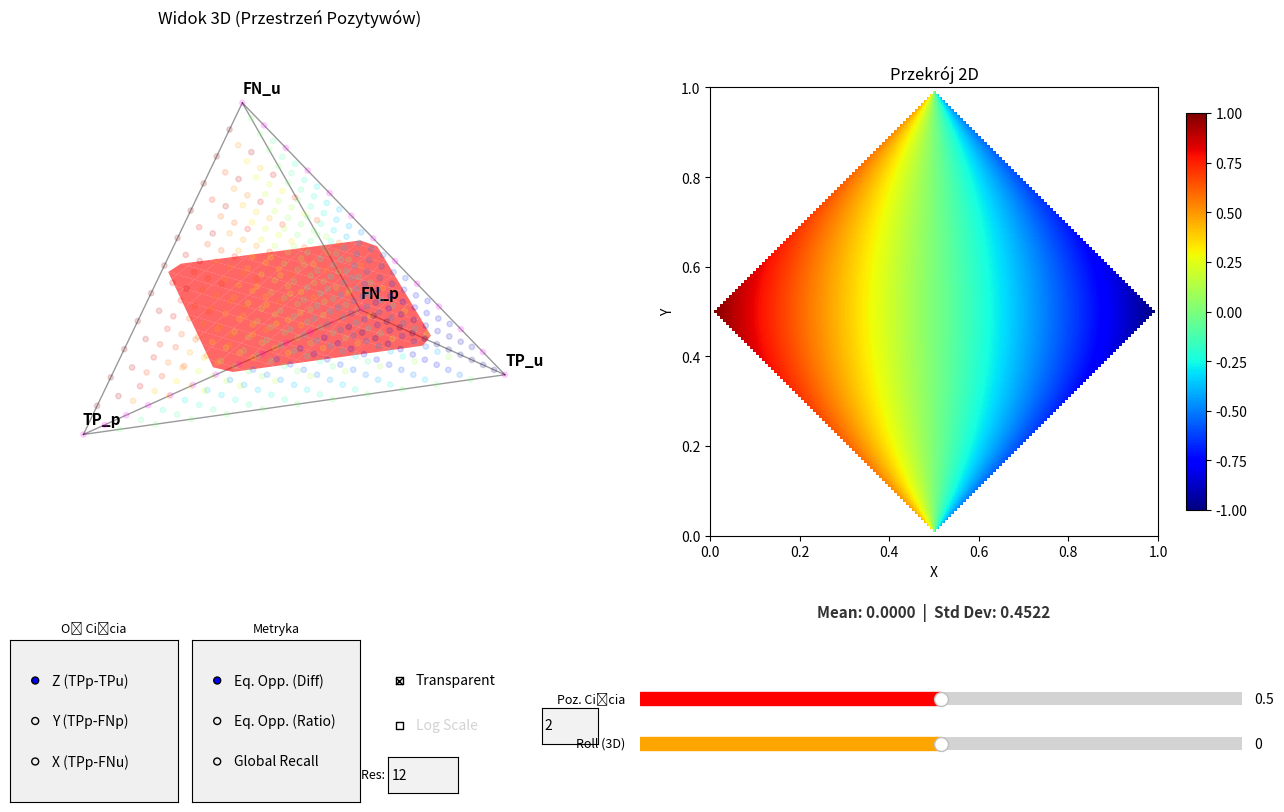

Generate this figure with matplotlib:
import numpy as np
import matplotlib.pyplot as plt
from mpl_toolkits.mplot3d import Axes3D
from matplotlib.widgets import Slider, RadioButtons, TextBox, CheckButtons
import matplotlib.cm as cm
import matplotlib.colors as mcolors

# -------------------------------------------------
#  Definicje wierzchołków
# -------------------------------------------------
TP_p = np.array([0.0, 0.0, 0.0])
FN_p = np.array([1.0, 0.0, 1.0])
TP_u = np.array([1.0, 1.0, 0.0])
FN_u = np.array([0.0, 1.0, 1.0])

vertices = [TP_p, FN_p, TP_u, FN_u]
labels = ["TP_p", "FN_p", "TP_u", "FN_u"]

# -------------------------------------------------
#  MAPY KOLORÓW
# -------------------------------------------------
base_cmap = plt.cm.jet

# 1. Mapa dla 2D (imshow)
cmap_2d = base_cmap.copy()
cmap_2d.set_bad(color='white')

# 2. Mapa dla 3D (scatter)
cmap_3d = base_cmap.copy()

# -------------------------------------------------
#  Funkcje obliczeniowe
# -------------------------------------------------
def calculate_metric(tpp, fnp, tpu, fnu, mode):
    p_prot = tpp + fnp
    p_unprot = tpu + fnu
    
    tpr_prot = np.divide(tpp, p_prot, out=np.full_like(tpp, np.nan), where=p_prot!=0)
    tpr_unprot = np.divide(tpu, p_unprot, out=np.full_like(tpu, np.nan), where=p_unprot!=0)

    if mode == 'Eq. Opp. (Diff)':
        return tpr_prot - tpr_unprot

    elif mode == 'Eq. Opp. (Ratio)':
        # Ratio: TPR_p / TPR_u
        return np.divide(tpr_prot, tpr_unprot, out=np.full_like(tpr_prot, np.nan), where=tpr_unprot!=0)

    elif mode == 'Global Recall':
        tp_total = tpp + tpu
        p_total = p_prot + p_unprot
        return np.divide(tp_total, p_total, out=np.full_like(tp_total, np.nan), where=p_total!=0)

    else:
        return np.zeros_like(tpp)

def f_point(tpp, fnp, tpu, fnu):
    w = np.array([tpp, fnp, tpu, fnu])
    if w.sum() == 0: return np.zeros(3)
    w = w / w.sum()
    return w[0]*TP_p + w[1]*FN_p + w[2]*TP_u + w[3]*FN_u

def get_barycentric(x, y, z):
    w_sum = (x + y + z) / 2.0
    w_tpp = 1.0 - w_sum
    w_fnp = w_sum - y
    w_tpu = w_sum - z
    w_fnu = w_sum - x
    return w_tpp, w_fnp, w_tpu, w_fnu

def generate_point_cloud(N):
    coords = []
    weights = []
    for i in range(N+1):
        for j in range(N+1-i):
            for k in range(N+1-i-j):
                l = N - i - j - k
                w = np.array([i,j,k,l]) / N
                coords.append(f_point(*w))
                weights.append(w)
    return np.array(coords), np.array(weights).T

# -------------------------------------------------
#  Inicjalizacja Stanu
# -------------------------------------------------
current_N = 12
pts_3d_coords, bary_weights_array = generate_point_cloud(current_N)

# -------------------------------------------------
#  Konfiguracja Okna
# -------------------------------------------------
fig = plt.figure(figsize=(14, 9))
plt.subplots_adjust(bottom=0.25, wspace=0.25, left=0.05, right=0.95)

# --- PANEL 3D ---
ax3d = fig.add_subplot(121, projection='3d')
ax3d.set_title("Widok 3D (Przestrzeń Pozytywów)", fontsize=12)
ax3d.set_axis_off()

for idx1, idx2 in [(0,1), (0,2), (0,3), (1,2), (1,3), (2,3)]:
    P, Q = vertices[idx1], vertices[idx2]
    ax3d.plot([P[0],Q[0]], [P[1],Q[1]], [P[2],Q[2]], color='black', alpha=0.4, linewidth=1)

sc_valid = ax3d.scatter([], [], [], s=15, cmap=cmap_3d)
sc_nan = ax3d.scatter([], [], [], s=15, c='magenta') 

for v, label in zip(vertices, labels):
    ax3d.text(v[0], v[1], v[2]+0.05, label, fontsize=11, weight='bold')

# --- PANEL 2D ---
ax2d = fig.add_subplot(122)
ax2d.set_title("Przekrój 2D", fontsize=12)

N_2d = 150
u = np.linspace(0, 1, N_2d)
v = np.linspace(0, 1, N_2d)
U, V = np.meshgrid(u, v)

# Inicjalizacja imshow
img = ax2d.imshow(np.ma.zeros((N_2d, N_2d)), origin='lower', extent=[0,1,0,1], cmap=cmap_2d)
cbar = fig.colorbar(img, ax=ax2d, shrink=0.7)

stats_text = ax2d.text(0.5, -0.15, "", transform=ax2d.transAxes, ha='center', va='top', fontsize=11, fontweight='bold', color='#333333')

surf_plot = None

# -------------------------------------------------
#  Logika Aktualizacji
# -------------------------------------------------
def update(val=None):
    global surf_plot, sc_valid, sc_nan
    
    # 1. Widget values
    axis_mode = radio_axis.value_selected
    metric_mode = radio_metric.value_selected
    pos = slider_pos.val
    
    # Logika Checkboxa Log Scale i Pola Tekstowego
    log_label = check_log.labels[0]
    
    # Pobieramy potęgę z pola tekstowego (np. 1 -> 10^-1 do 10^1)
    try:
        log_exp = float(text_log.text)
    except ValueError:
        log_exp = 1.0 # Domyślnie
    
    if metric_mode == 'Eq. Opp. (Ratio)':
        # Aktywacja
        log_label.set_color('black')
        text_log.label.set_color('black')
        text_log.set_active(True) # Odblokowanie pola tekstowego
        
        use_log = check_log.get_status()[0]
    else:
        # Dezaktywacja
        log_label.set_color('lightgray')
        text_log.label.set_color('lightgray')
        # text_log.set_active(False) # Można zablokować, ale matplotlib < 3.3 nie ma set_active dla TextBox wprost, zostawiamy aktywne wizualnie wyszarzone
        
        # Wymuszenie wyłączenia log scale
        if check_log.get_status()[0]:
            check_log.set_active(0) 
            return
        use_log = False

    # Checkbox "Transparent"
    is_transparent = check_transparency.get_status()[0]
    alpha_val = 0.15 if is_transparent else 1.0

    # 2. Ustalanie Normalizacji
    norm = None
    
    if metric_mode == 'Eq. Opp. (Ratio)':
        if use_log:
            # Skala Logarytmiczna: 10^-x do 10^x
            vmin_log = 10**(-log_exp)
            vmax_log = 10**(log_exp)
            norm = mcolors.LogNorm(vmin=vmin_log, vmax=vmax_log)
        else:
            # Skala Liniowa
            norm = mcolors.Normalize(vmin=0.0, vmax=2.0)
            
    elif metric_mode == 'Eq. Opp. (Diff)':
        norm = mcolors.Normalize(vmin=-1.0, vmax=1.0)
    else: # Global Recall
        norm = mcolors.Normalize(vmin=0.0, vmax=1.0)

    # 3. Update 3D Scatter
    tpp, fnp, tpu, fnu = bary_weights_array
    vals = calculate_metric(tpp, fnp, tpu, fnu, metric_mode)
    
    vals = np.nan_to_num(vals, nan=np.nan, posinf=np.nan, neginf=np.nan)
    
    mask_nan = np.isnan(vals)
    mask_valid = ~mask_nan
    
    pts_valid = pts_3d_coords[mask_valid]
    vals_valid = vals[mask_valid]
    pts_nan = pts_3d_coords[mask_nan]
    
    sc_valid.remove()
    sc_nan.remove()
    
    if len(pts_valid) > 0:
        sc_valid = ax3d.scatter(pts_valid[:,0], pts_valid[:,1], pts_valid[:,2], 
                                s=15, c=vals_valid, cmap=cmap_3d, norm=norm, alpha=alpha_val)
    else:
        sc_valid = ax3d.scatter([], [], [], s=15, cmap=cmap_3d)
        
    if len(pts_nan) > 0:
        sc_nan = ax3d.scatter(pts_nan[:,0], pts_nan[:,1], pts_nan[:,2], 
                              s=15, c='#FF00FF', alpha=alpha_val)
    else:
        sc_nan = ax3d.scatter([], [], [], s=15, c='#FF00FF')

    # 4. Update 2D Slice
    if 'Z' in axis_mode: 
        X_grid, Y_grid = U, V
        Z_grid = np.full_like(U, pos)
        xlabel, ylabel = 'X', 'Y'
    elif 'Y' in axis_mode: 
        X_grid, Z_grid = U, V
        Y_grid = np.full_like(U, pos)
        xlabel, ylabel = 'X', 'Z'
    elif 'X' in axis_mode: 
        Y_grid, Z_grid = U, V
        X_grid = np.full_like(U, pos)
        xlabel, ylabel = 'Y', 'Z'
        
    tpp, fnp, tpu, fnu = get_barycentric(X_grid, Y_grid, Z_grid)
    eps = 1e-9
    mask_inside = (tpp >= -eps) & (fnp >= -eps) & (tpu >= -eps) & (fnu >= -eps)
    
    values = calculate_metric(tpp, fnp, tpu, fnu, metric_mode)
    values = np.nan_to_num(values, nan=np.nan, posinf=np.nan, neginf=np.nan)
    
    # Statystyki
    valid_slice_values = values[mask_inside]
    if len(valid_slice_values) > 0 and np.any(~np.isnan(valid_slice_values)):
        mean_val = np.nanmean(valid_slice_values)
        std_val = np.nanstd(valid_slice_values)
        stats_str = f"Mean: {mean_val:.4f}  |  Std Dev: {std_val:.4f}"
    else:
        stats_str = "Mean: N/A  |  Std Dev: N/A"
    stats_text.set_text(stats_str)
    
    values_masked = np.ma.masked_where(~mask_inside, values)
    img.set_data(values_masked)
    img.set_norm(norm) 
    
    ax2d.set_xlabel(xlabel, fontsize=10)
    ax2d.set_ylabel(ylabel, fontsize=10)
    
    cbar.update_normal(img)
    
    # 5. Update 3D Plane
    if surf_plot is not None:
        surf_plot.remove()
        
    X_surf = np.where(mask_inside, X_grid, np.nan)
    Y_surf = np.where(mask_inside, Y_grid, np.nan)
    Z_surf = np.where(mask_inside, Z_grid, np.nan)
    
    surf_plot = ax3d.plot_surface(X_surf, Y_surf, Z_surf, color='red', alpha=0.6, 
                                  rstride=10, cstride=10, shade=False)
    
    fig.canvas.draw_idle()

def update_resolution(text):
    global pts_3d_coords, bary_weights_array
    try:
        new_N = int(text)
        if new_N < 1 or new_N > 60: return
    except ValueError:
        return
    pts_3d_coords, bary_weights_array = generate_point_cloud(new_N)
    update() 

def update_roll(val):
    try:
        ax3d.view_init(elev=ax3d.elev, azim=ax3d.azim, roll=slider_roll.val)
    except TypeError:
        ax3d.view_init(elev=ax3d.elev, azim=ax3d.azim)
    fig.canvas.draw_idle()

# -------------------------------------------------
#  Widgety
# -------------------------------------------------
bg_color = '#f0f0f0'

# Oś Cięcia
ax_radio_axis = plt.axes([0.05, 0.02, 0.12, 0.18], facecolor=bg_color)
radio_axis = RadioButtons(ax_radio_axis, ['Z (TPp-TPu)', 'Y (TPp-FNp)', 'X (TPp-FNu)'], active=0)
ax_radio_axis.set_title("Oś Cięcia", fontsize=9)

# Metryka
ax_radio_metric = plt.axes([0.18, 0.02, 0.12, 0.18], facecolor=bg_color)
radio_metric = RadioButtons(ax_radio_metric, ['Eq. Opp. (Diff)', 'Eq. Opp. (Ratio)', 'Global Recall'], active=0)
ax_radio_metric.set_title("Metryka", fontsize=9)

# Kontrolki (Checkboxy)
ax_controls = plt.axes([0.31, 0.02, 0.16, 0.18], facecolor=bg_color)
ax_controls.axis('off')

# Checkbox: Transparent
ax_check_trans = plt.axes([0.31, 0.13, 0.12, 0.05], frameon=False)
check_transparency = CheckButtons(ax_check_trans, ['Transparent'], [True])

# Checkbox: Log Scale (NOWY)
ax_check_log = plt.axes([0.31, 0.08, 0.12, 0.05], frameon=False)
check_log = CheckButtons(ax_check_log, ['Log Scale'], [False])

# TextBox: Log Range (Power of 10) - Umieszczony obok checkboxa
ax_text_log = plt.axes([0.43, 0.085, 0.04, 0.04])
text_log = TextBox(ax_text_log, '', initial="2") # Pusty label, bo jest oczywiste obok log scale
text_log.label.set_size(9)

# TextBox: Resolution
ax_box = plt.axes([0.32, 0.03, 0.05, 0.04])
text_box = TextBox(ax_box, 'Res: ', initial=str(current_N))
text_box.label.set_size(9)

# Slidery
ax_slider_pos = plt.axes([0.50, 0.12, 0.43, 0.03])
slider_pos = Slider(ax_slider_pos, 'Poz. Cięcia ', 0.0, 1.0, valinit=0.5, color='red')
slider_pos.label.set_size(9)

ax_slider_roll = plt.axes([0.50, 0.07, 0.43, 0.03])
slider_roll = Slider(ax_slider_roll, 'Roll (3D) ', -180, 180, valinit=0, color='orange')
slider_roll.label.set_size(9)

radio_axis.on_clicked(update)
radio_metric.on_clicked(update)
slider_pos.on_changed(update)
slider_roll.on_changed(update_roll)
check_transparency.on_clicked(update)
check_log.on_clicked(update)
text_box.on_submit(update_resolution)
text_log.on_submit(update) # Update po wpisaniu potęgi

update()
plt.show()